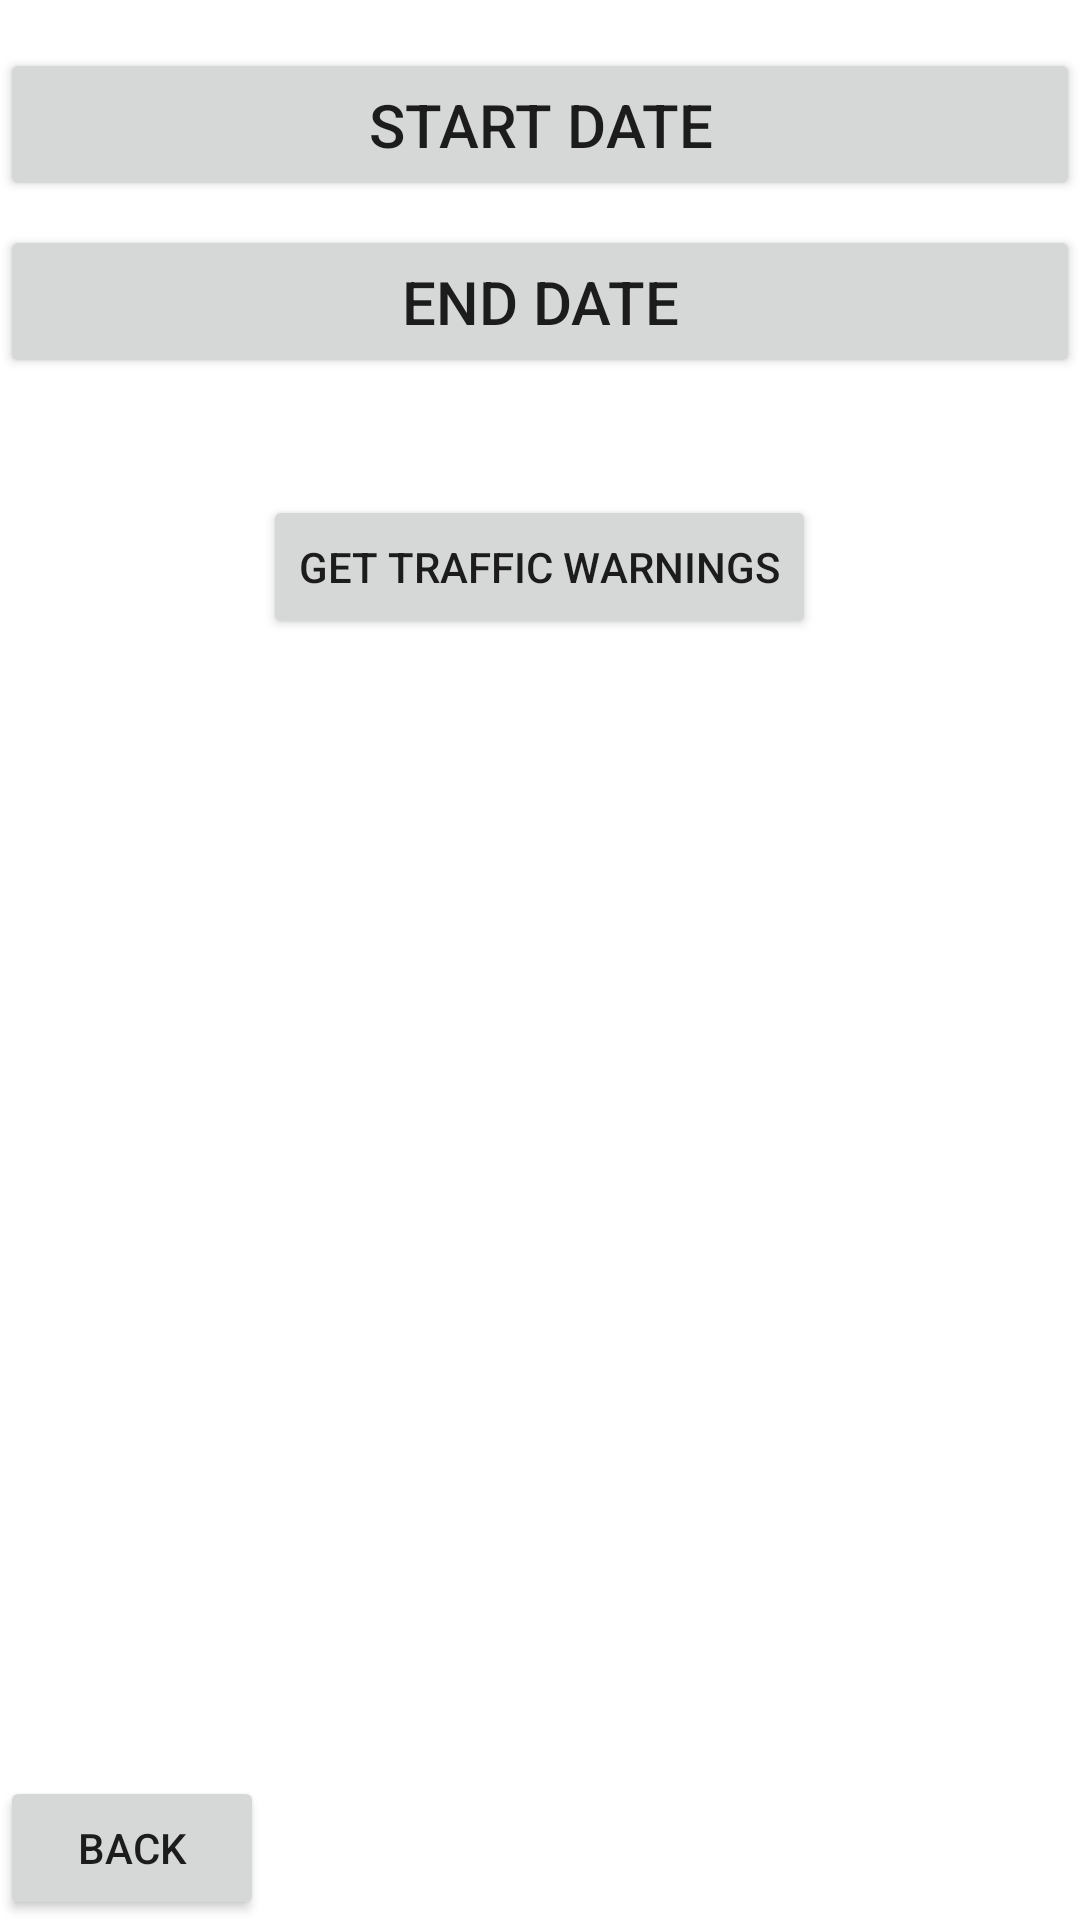

Layout XML and referenced resources for this Android screen:
<!-- AndroidManifest.xml: application theme Theme.SANDBERG_JASON_S1903551 -->
<!-- res/layout/plan.xml -->
<?xml version="1.0" encoding="utf-8"?>
<RelativeLayout xmlns:android="http://schemas.android.com/apk/res/android"
    android:layout_width="wrap_content"
    android:layout_height="match_parent"
    android:orientation="vertical"
    android:layout_alignParentBottom="true">


    <Button
        android:id="@+id/start_date"
        android:layout_width="match_parent"
        android:layout_height="wrap_content"
        android:layout_marginTop="16dp"
        android:layout_weight="0.5"
        android:paddingVertical="12dp"
        android:text="Start date"
        android:textSize="20dp">

    </Button>

    <Button
        android:id="@+id/end_date"
        android:layout_width="match_parent"
        android:layout_height="wrap_content"
        android:layout_marginTop="75dp"
        android:layout_weight="0.5"
        android:paddingVertical="12dp"
        android:text="End date"
        android:textSize="20dp">

    </Button>

    <Button
        android:layout_width="wrap_content"
        android:layout_height="wrap_content"
        android:id="@+id/getplan"
        android:text="Get traffic warnings"
        android:layout_marginTop="165dp"
        android:layout_centerHorizontal="true">

    </Button>

    <ListView
        android:id="@+id/simpleListView"
        android:layout_width="match_parent"
        android:layout_height="wrap_content"
        android:layout_alignParentBottom="true"
        android:layout_marginTop="250dp"
        android:divider="@color/material_blue_grey_800"
        android:dividerHeight="1dp">


    </ListView>

    <Button
        android:id="@+id/backButtonList"
        android:layout_width="wrap_content"
        android:layout_height="wrap_content"
        android:layout_alignParentBottom="true"
        android:text="Back"/>


</RelativeLayout>
<!-- resources referenced by this layout -->
<resources>
  <style name="Theme.SANDBERG_JASON_S1903551" parent="Theme.MaterialComponents.DayNight.DarkActionBar">
          
          <item name="colorPrimary">@color/purple_500</item>
          <item name="colorPrimaryVariant">@color/purple_700</item>
          <item name="colorOnPrimary">@color/white</item>
          
          <item name="colorSecondary">@color/teal_200</item>
          <item name="colorSecondaryVariant">@color/teal_700</item>
          <item name="colorOnSecondary">@color/black</item>
          
          <item name="android:statusBarColor" tools:targetApi="l">?attr/colorPrimaryVariant</item>
          
      </style>
  <!-- not gathered from this repository: default colours our renderer supplied (Android Studio template values) -->
  <color name="purple_500">#FF6200EE</color>
  <color name="purple_700">#FF3700B3</color>
  <color name="teal_200">#FF03DAC5</color>
  <color name="teal_700">#FF018786</color>
  <color name="black">#FF000000</color>
  <color name="white">#FFFFFFFF</color>
</resources>
